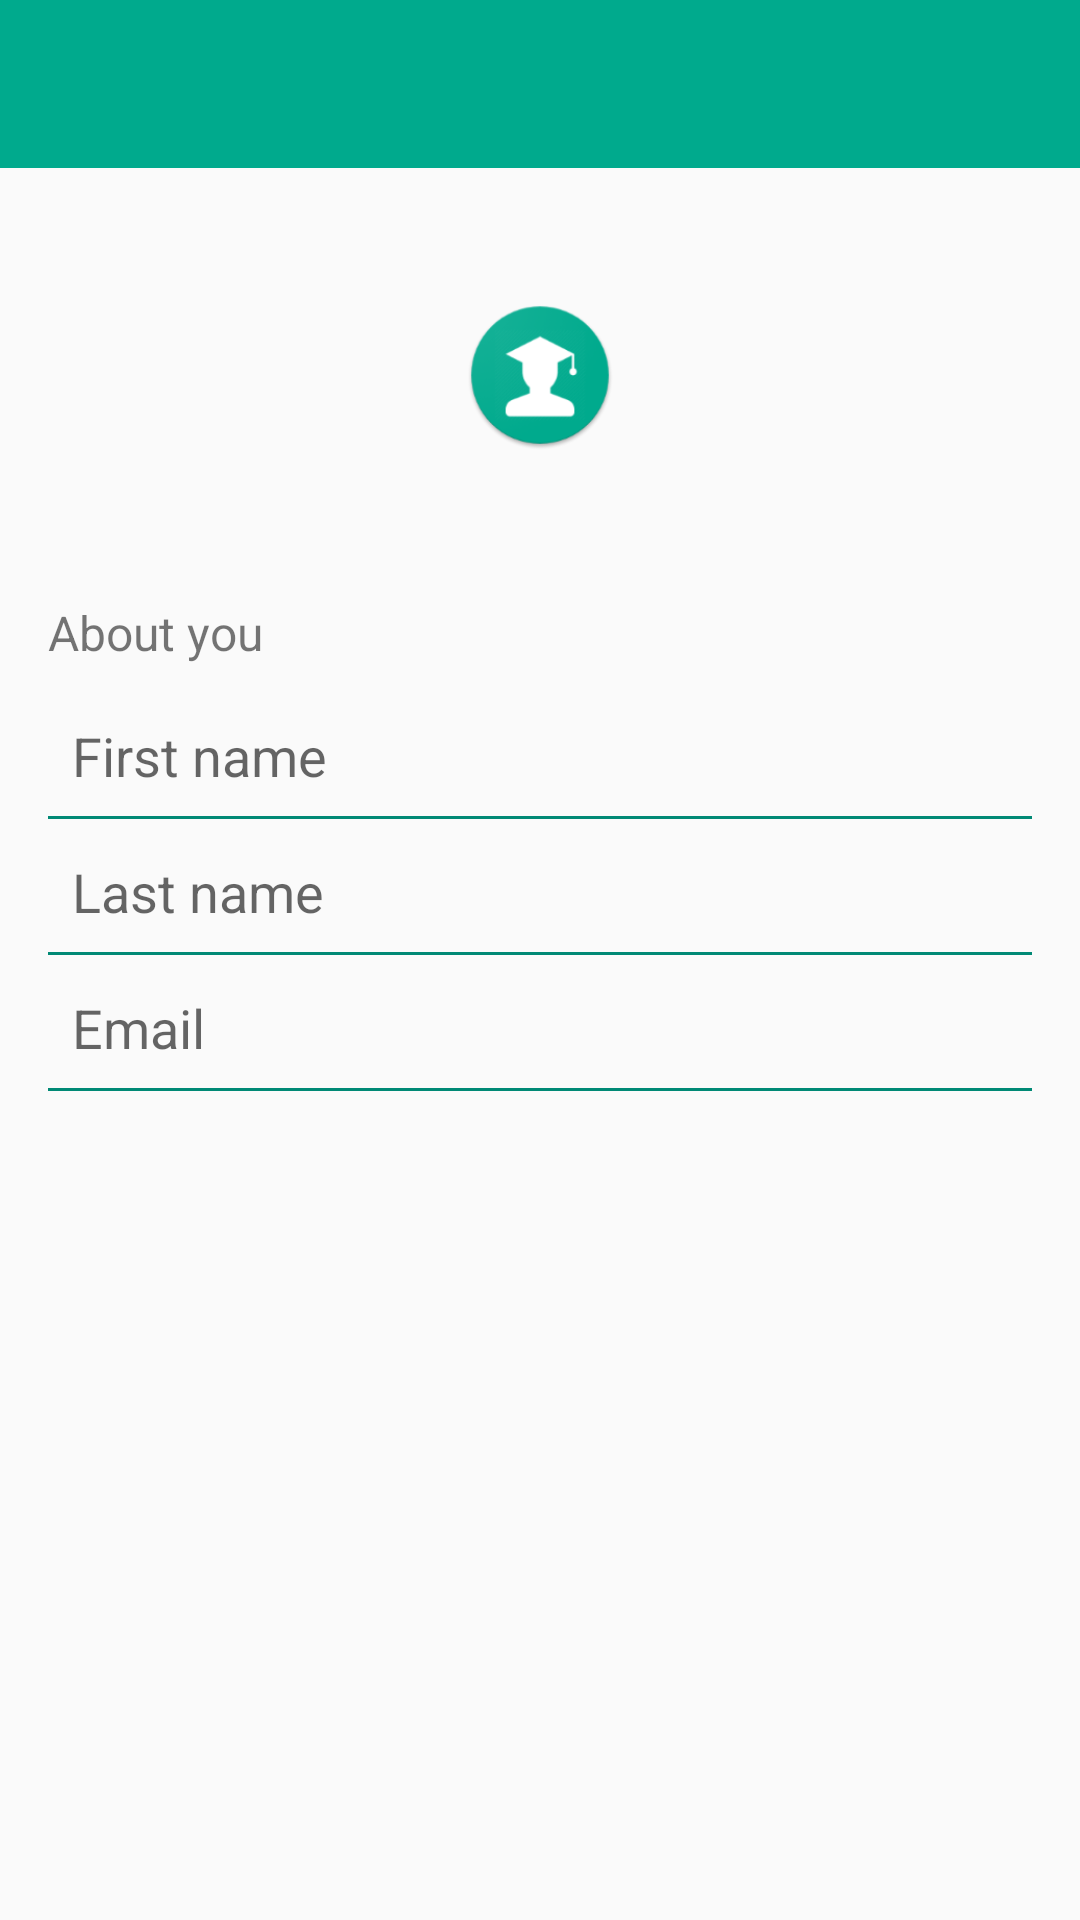

Android layout source for this screen:
<!-- AndroidManifest.xml: application theme AppTheme -->
<!-- res/layout/activity_profile.xml -->
<?xml version="1.0" encoding="utf-8"?>
<android.support.constraint.ConstraintLayout
    xmlns:android="http://schemas.android.com/apk/res/android"
    xmlns:tools="http://schemas.android.com/tools"
    xmlns:app="http://schemas.android.com/apk/res-auto"
    android:layout_width="match_parent"
    android:layout_height="match_parent"
    tools:context=".activities.ProfileActivity">

    <android.support.design.widget.AppBarLayout
        android:layout_width="match_parent"
        android:layout_height="wrap_content"
        >
        
        
        
        
        <android.support.v7.widget.Toolbar
            android:id="@+id/toolbar_profile"
            android:layout_width="match_parent"
            android:layout_height="?attr/actionBarSize"
            android:background="?attr/colorPrimary"
            android:theme="@style/AppTheme.PopupOverlay" />
    </android.support.design.widget.AppBarLayout>


    <ScrollView
        android:layout_width="match_parent"
        android:layout_height="match_parent">

        <LinearLayout
            android:layout_width="match_parent"
            android:layout_height="wrap_content"
            android:orientation="vertical"
            android:paddingLeft="16dp"
            android:paddingRight="16dp"
            android:paddingTop="50dp"
            android:gravity="center">

            <ImageView
                android:layout_width="100dp"
                android:layout_height="100dp"
                android:layout_gravity="center_horizontal"
                android:layout_marginBottom="30dp"
                android:src="@mipmap/ic_user_profile"
                android:paddingTop="50dp"
                android:contentDescription="@string/edit_profile_name"/>

            <TextView
                android:layout_width="match_parent"
                android:layout_height="wrap_content"
                android:text="@string/lbl_user_information"
                android:layout_marginTop="20dp"
                android:textSize="16sp"/>

            <EditText
                android:id="@+id/firstname_edit"
                android:layout_width="match_parent"
                android:layout_height="wrap_content"
                android:layout_marginTop="10dp"
                android:drawablePadding="12dp"
                android:padding="8dp"
                android:ems="10"
                android:inputType="textCapWords"
                android:background="@android:color/transparent"
                android:hint="@string/first_name"
                android:maxLines="1"
                android:drawableLeft="@drawable/ic_person" />

            <View
                android:layout_width="match_parent"
                android:layout_height="1dp"
                android:background="@color/colorPrimaryDark"/>

            <EditText
                android:id="@+id/lastname_edit"
                android:layout_width="match_parent"
                android:layout_height="wrap_content"
                android:inputType="textCapWords"
                android:ems="10"
                android:background="@android:color/transparent"
                android:drawablePadding="12dp"
                android:padding="8dp"
                android:hint="@string/last_name"
                android:maxLines="1"
                android:drawableLeft="@drawable/ic_person"
                android:layout_marginTop="4dp"/>

            <View
                android:layout_width="match_parent"
                android:layout_height="1dp"
                android:background="@color/colorPrimaryDark"/>

            <EditText
                android:id="@+id/email_edit"
                android:layout_width="match_parent"
                android:layout_height="wrap_content"
                android:inputType="textEmailAddress"
                android:ems="10"
                android:background="@android:color/transparent"
                android:drawablePadding="12dp"
                android:padding="8dp"
                android:hint="@string/email"
                android:maxLines="1"
                android:drawableLeft="@drawable/ic_email"
                android:layout_marginTop="4dp"/>

            <View
                android:layout_width="match_parent"
                android:layout_height="1dp"
                android:background="@color/colorPrimaryDark" />

        </LinearLayout>
    </ScrollView>

    <android.support.v4.view.ViewPager
        android:id="@+id/pager"
        android:layout_width="match_parent"
        android:layout_height="match_parent">

    </android.support.v4.view.ViewPager>

    <ProgressBar
        android:id="@+id/progressBar"
        android:layout_width="50dp"
        android:layout_height="50dp"
        android:visibility="gone"
        android:layout_centerInParent="true"/>

</android.support.constraint.ConstraintLayout>
<!-- resources referenced by this layout -->
<resources>
  <color name="colorPrimaryDark">#008975</color>
  <!-- mipmap ic_user_profile: png bitmap (mipmap-hdpi, 5721 bytes) -->
  <string name="edit_profile_name">Edit Profile</string>
  <string name="email">Email</string>
  <string name="first_name">First name</string>
  <string name="last_name">Last name</string>
  <string name="lbl_user_information">About you</string>
  <style name="AppTheme.PopupOverlay" parent="ThemeOverlay.AppCompat.Light" />
  <style name="AppTheme" parent="Theme.AppCompat.Light.NoActionBar">
          
  
          
          
          
          <item name="colorPrimary">@color/colorPrimary</item>
          <item name="colorPrimaryDark">@color/colorPrimaryDark</item>
          <item name="colorAccent">@color/colorAccent</item>
  
          
          
          <item name="colorControlActivated">@color/colorPrimary</item>
          <item name="colorSwitchThumbNormal">@color/colorAccent</item>
      </style>
  <color name="colorPrimary">#00AA8D</color>
  <color name="colorAccent">#cecece</color>
</resources>
